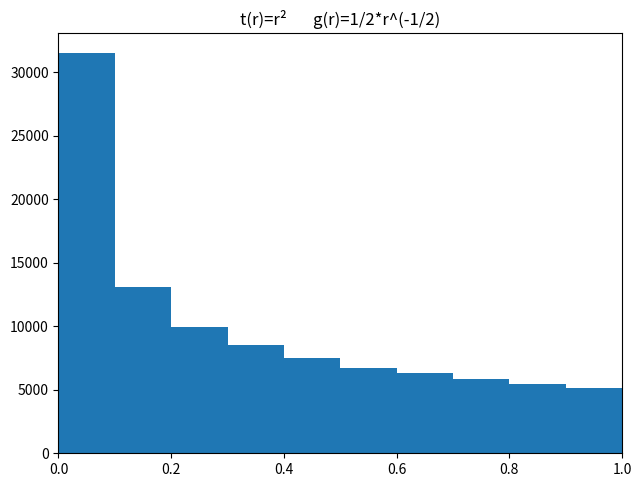

Reproduce this figure in Python. (Note: this script raises an exception after producing the figure.)
# -*- coding: utf-8 -*-
import numpy as np
import matplotlib.pyplot as plt

nw=100000
tmp = np.random.rand(nw)

x1 = np.linspace( 0., 1., 100 )
x2 = np.linspace( 1., np.exp(1), 100 )
x3 = np.linspace( 0, np.tan(1), 100 )
x4 = np.linspace( 0., np.log(2), 100 )

t1=tmp**2
t2=np.exp(tmp)
t3=np.tan(tmp)
t4=np.log(tmp+1.)


plt.figure(1,figsize=(16,12))

plt.subplot(221)
plt.title("t(r)=r²       g(r)=1/2*r^(-1/2)")
plt.xlim(0,1)
plt.hist(t1,normed=True)
plt.plot(x1, 1/(2*np.sqrt(x1)), 'r-')

plt.subplot(222)
plt.title("t(r)=exp(r)       g(r)=1/r")
plt.xlim(1,np.exp(1))
plt.hist(t2,normed=True)
plt.plot(x2, 1./x2 , 'r-')

plt.subplot(223)
plt.title("t(r)=tan(r)       g(r)=1/(1+r²)")
plt.xlim(0,np.tan(1))
plt.hist(t3,normed=True)
plt.plot(x3, 1./(x3**2+1.), 'r-')

plt.subplot(224)
plt.title("t(r)=log(1.+r)       g(r)=exp(r)")
plt.xlim(0,np.log(2))
plt.hist(t4,normed=True)
plt.plot(x4,np.exp(x4), 'r-')

plt.show()